Run: headless pygame with SDL's dummy video driver; simulated clock (each Clock.tick advances the game by its frame time, no real sleeping); random seed 0; keys injected as events and as key.get_pressed() state; mouse plan: one left click at the window centre at the start of phase 2, then a move to the lower-right quarter at the start of phase 3.
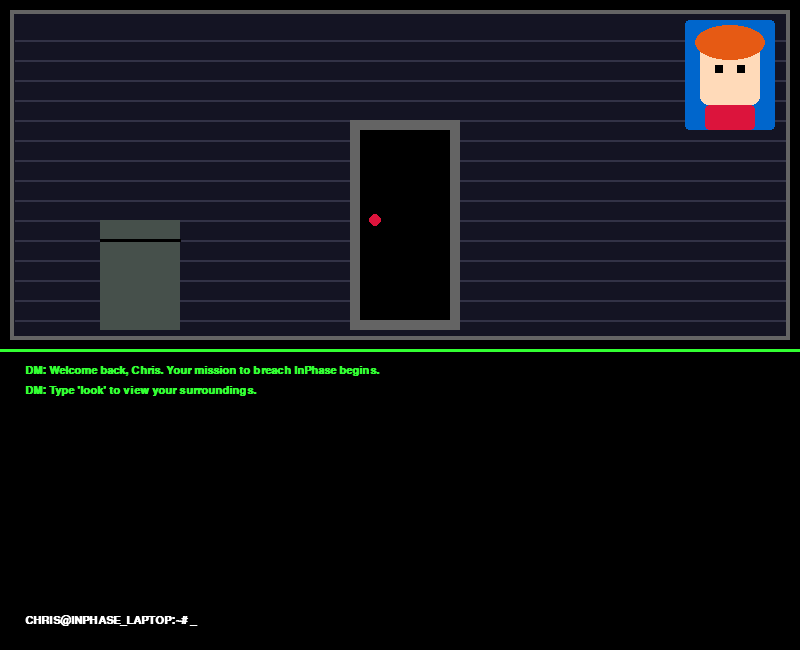
Frame 1 of 4 · flips 1–60 · no input
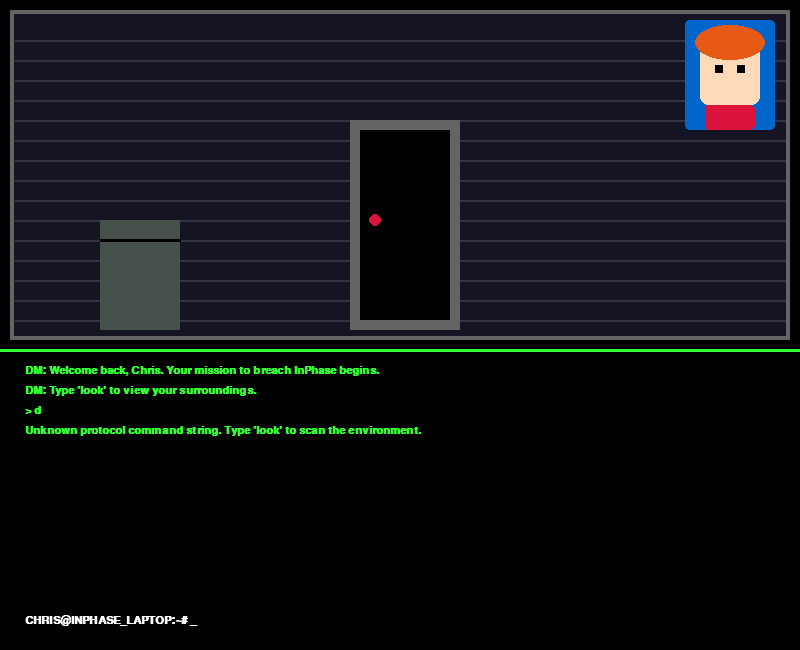
Frame 2 of 4 · flips 61–180 · clicked the window centre · tapped SPACE, RETURN · held RIGHT (→), D
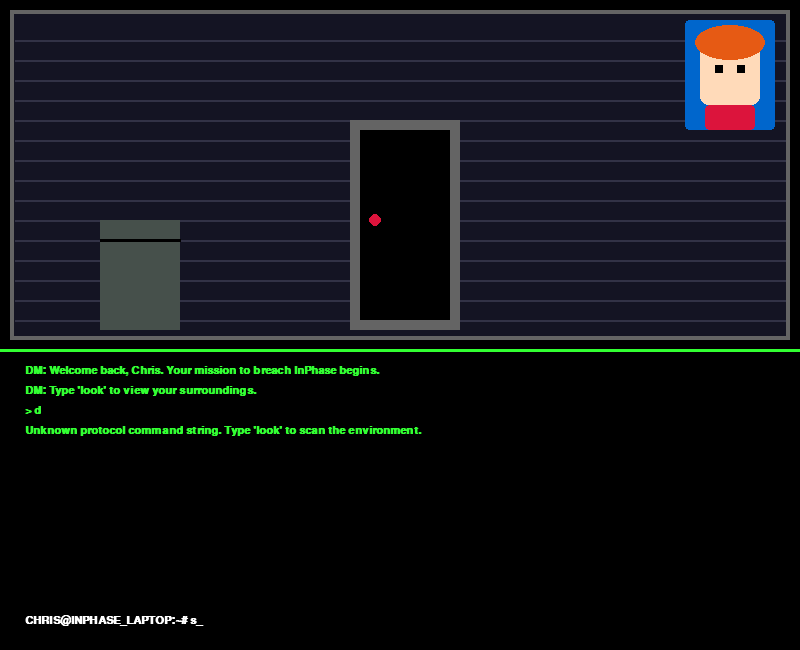
Frame 3 of 4 · flips 181–300 · moved the mouse to the lower-right quarter · held DOWN (↓), S
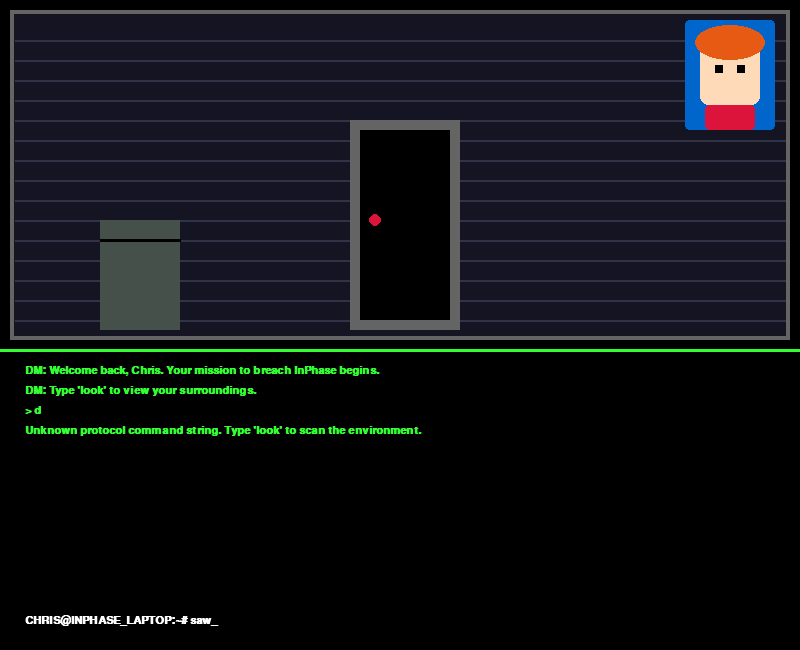
Frame 4 of 4 · flips 301–420 · held LEFT (←), A, UP (↑), W

The pygame program that drew these frames:

import pygame
import sys
import random
import textwrap

# --- CONFIGURATION ---
WIDTH, HEIGHT = 800, 650
GRAPHIC_H = 350
CONSOLE_H = HEIGHT - GRAPHIC_H
MAX_CHARS_PER_LINE = 75  # Safe wrapping limit for an 800px wide window

# Retro 80s Colors
BLACK = (0, 0, 0)
TERM_GREEN = (50, 255, 50)
WHITE = (255, 255, 255)
GREY = (100, 100, 100)
BLUE = (0, 102, 204)
RED = (220, 20, 60)
ORANGE = (230, 90, 20)
YELLOW = (255, 215, 0)
ALLEY_BG = (20, 20, 35)
LOBBY_BG = (220, 220, 230)
SERVER_BG = (10, 20, 15)
LASER_RED = (255, 0, 0)
MAINFRAME_GLOW = (0, 255, 255)

pygame.init()
screen = pygame.display.set_mode((WIDTH, HEIGHT))
pygame.display.set_caption("Chris vs InPhase: The Grand Infiltration")
font = pygame.font.SysFont("courier", 16, bold=True)

# --- ADVANCED GAME STATE ---
state = {
    'room': 'alley',
    'inventory': [],
    'searched_objects': set(),
    'vent_open': False,
    'lobby_door_unlocked': False,
    'laser_grid_active': True,
    'puzzle_solved': False,
    'target_resonance': random.randint(35, 55),
    'phases': [12, 18, 5, 22, 15, 9]
}

state['phases'][0] = state['target_resonance'] - (state['phases'][1] + state['phases'][2])

# --- COMPLEX ROOM ARCHITECTURE ---
rooms = {
    'alley': {
        'name': "Dark Alleyway (Level 1)",
        'desc': "You stand in a rain-slicked alley behind InPhase HQ. A heavy security door sits to the north. A dented trash bin rests in the corner.",
        'exits': {'north': 'lobby'}
    },
    'lobby': {
        'name': "Main Lobby (Level 2)",
        'desc': "A pristine, marble-floored reception area. To the north is an electronic blast door. On the wall, there is a closed ventilation shaft. The alley is back south.",
        'exits': {'south': 'alley', 'north': 'server_room', 'up': 'vent_shaft'}
    },
    'vent_shaft': {
        'name': "Maintenance Shaft (Level 3)",
        'desc': "A cramped, dusty air duct running above the facility floors. Dropping down leads into the Security Hub.",
        'exits': {'down': 'security_hub'}
    },
    'security_hub': {
        'name': "Security Control Room (Level 4)",
        'desc': "Monitors flicker with camera feeds. A primary control desk is littered with papers. A massive network switch hums against the wall. An exit door leads east.",
        'exits': {'east': 'hallway'}
    },
    'hallway': {
        'name': "Secure Corridor (Level 5)",
        'desc': "A fluorescent-lit hallway. To the west is the Security Hub. To the south is a secondary back entrance into the Main Lobby. A red laser grid blocks the path east.",
        'exits': {'west': 'security_hub', 'south': 'lobby', 'east': 'mainframe_core'}
    },
    'mainframe_core': {
        'name': "The InPhase Mainframe Core (Final Level)",
        'desc': "The heart of the beast. Towering server racks surround a central terminal glowing brightly. The security mainframe lock is engaged.",
        'exits': {'west': 'hallway'}
    }
}

# SCROLL SYSTEM VARIABLES
master_log = []  # Keeps EVERY line of text generated
scroll_offset = 0  # Tracks how far up the player has scrolled
current_input = ""


def print_to_console(text):
    """Splits text into wrapped lines and adds them to the master log."""
    global scroll_offset
    wrapped_lines = textwrap.wrap(text, width=MAX_CHARS_PER_LINE)
    for line in wrapped_lines:
        master_log.append(line)

    # Automatically snap scroll back to the bottom when new text arrives
    scroll_offset = 0


# Initialize the log with the starting room info
print_to_console("DM: Welcome back, Chris. Your mission to breach InPhase begins.")
print_to_console("DM: Type 'look' to view your surroundings.")


def parse_command(command):
    cmd = command.strip().lower()
    if not cmd:
        return

    print_to_console(f"> {cmd}")
    parts = cmd.split(maxsplit=2)
    verb = parts[0]
    noun = parts[1] if len(parts) > 1 else ""
    extra = parts[2] if len(parts) > 2 else ""

    # --- 1. GENERAL COMMANDS ---
    if verb in ['look', 'examine']:
        if not noun:
            print_to_console(rooms[state['room']]['desc'])
            if state['room'] == 'lobby' and not state['lobby_door_unlocked']:
                print_to_console("The blast door to the north is magnetically sealed.")
            if state['room'] == 'hallway' and state['laser_grid_active']:
                print_to_console("A cross-hatched laser grid completely covers the eastern passage.")
        elif noun == 'bin' and state['room'] == 'alley':
            print_to_console(
                "It's full of shredded corporate documents. Something metallic glints at the bottom. Try searching it.")
        elif noun == 'desk' and state['room'] == 'security_hub':
            print_to_console("The desk holds a terminal screen asking for a password, and a discarded keycard.")
        elif noun == 'switch' and state['room'] == 'security_hub':
            print_to_console("It routes power to the facility grids. Thick red cables run into the wall.")
        elif noun == 'terminal' and state['room'] == 'mainframe_core':
            print_to_console(f"InPhase Sub-System Lockout. Current Target Resonance: {state['target_resonance']} MHz.")
            print_to_console(f"Available frequency waves: {state['phases']}")
            print_to_console("Rule: Type 'align [num1] [num2] [num3]' to sync the frequency sums.")
        else:
            print_to_console(f"You don't see anything unusual about the {noun}.")

    elif verb in ['inventory', 'inv']:
        if not state['inventory']:
            print_to_console("Your inventory is currently empty.")
        else:
            print_to_console(f"Carrying: {', '.join(state['inventory'])}")

    # --- 2. SEARCH ENGINE ---
    elif verb == 'search':
        if noun == 'bin' and state['room'] == 'alley':
            if 'screwdriver' not in state['inventory'] and 'screwdriver' not in state['searched_objects']:
                print_to_console("You rummage through the bin and find a heavy-duty screwdriver!")
                state['inventory'].append('screwdriver')
            else:
                print_to_console("There's nothing else useful inside the bin.")
        elif noun == 'desk' and state['room'] == 'security_hub':
            if 'keycard' not in state['inventory'] and 'keycard' not in state['searched_objects']:
                print_to_console("You find a high-clearance InPhase Keycard tucked under a manual!")
                state['inventory'].append('keycard')
            else:
                print_to_console("The desk contains nothing but empty coffee cups now.")
        else:
            print_to_console("You don't find anything valuable there.")

    # --- 3. ITEM USE ENGINE ---
    elif verb == 'use':
        if noun == 'screwdriver':
            if 'screwdriver' in state['inventory'] and state['room'] == 'lobby':
                state['vent_open'] = True
                print_to_console("You unscrew the grates of the ventilation shaft! You can now climb 'up'.")
            else:
                print_to_console("You can't find a practical use for the screwdriver here.")
        elif noun == 'keycard':
            if 'keycard' in state['inventory'] and state['room'] == 'lobby':
                state['lobby_door_unlocked'] = True
                print_to_console("You swipe the keycard at the blast door. The heavy magnets disengage with a hiss!")
            else:
                print_to_console("There's nowhere to swipe a keycard here.")
        else:
            print_to_console("Use what? (Syntax: use [item_name])")

    # --- 4. ENVIRONMENT ACTIONS & PUZZLES ---
    elif verb == 'hack' or (verb == 'enter' and noun == 'switch'):
        if state['room'] == 'security_hub':
            if state['laser_grid_active']:
                state['laser_grid_active'] = False
                print_to_console(
                    "You interface with the primary network switch and override the laser grid power relays.")
            else:
                print_to_console("The laser grids are already offline.")
        else:
            print_to_console("There is nothing here vulnerable to basic network injection hacks.")

    elif verb == 'align':
        if state['room'] != 'mainframe_core':
            print_to_console("You need to be at the core terminal to run phase alignment vectors.")
            return
        try:
            nums = [int(noun), int(extra.split()[0]), int(extra.split()[1])]
            if all(n in state['phases'] for n in nums) and len(set(nums)) == 3:
                if sum(nums) == state['target_resonance']:
                    state['puzzle_solved'] = True
                    print_to_console("==================================================")
                    print_to_console("SUCCESS! PHASES MATCH. INPHASE SYSTEM DEFANGED.")
                    print_to_console("MISSION COMPLETE. CRITICAL CORE DOWNLOADED. YOU WIN!")
                    print_to_console("==================================================")
                else:
                    print_to_console(
                        f"Alignment Error: Wave sum is {sum(nums)} MHz. Target is {state['target_resonance']} MHz.")
            else:
                print_to_console("Invalid wave parameters chosen from the matrix pool.")
        except (ValueError, IndexError):
            print_to_console("Syntax error. Use: align [num1] [num2] [num3]")

    # --- 5. MOVEMENT PARSER ---
    elif verb in ['go', 'walk', 'move', 'climb']:
        direction = noun if noun else verb
        if direction in ['up', 'down', 'north', 'south', 'east', 'west']:
            if direction in rooms[state['room']]['exits']:
                target = rooms[state['room']]['exits'][direction]

                if state['room'] == 'lobby' and direction == 'up' and not state['vent_open']:
                    print_to_console("The ventilation grill is bolted tightly shut. You need a tool to open it.")
                    return
                if state['room'] == 'lobby' and direction == 'north' and not state['lobby_door_unlocked']:
                    print_to_console("The electronic blast door refuses to budge. It requires authorization.")
                    return
                if state['room'] == 'hallway' and direction == 'east' and state['laser_grid_active']:
                    print_to_console("ZAP! The laser grid triggers a defense matrix. You are forced back.")
                    return

                state['room'] = target
                print_to_console(f"--- Entering {rooms[state['room']]['name']} ---")
                print_to_console(rooms[state['room']]['desc'])
            else:
                print_to_console("You hit a wall. You cannot head in that direction.")
        else:
            print_to_console("Go where? (e.g., go north, go south, go up)")
    else:
        print_to_console("Unknown protocol command string. Type 'look' to scan the environment.")


# --- GRAPHICS ENGINE ---
def draw_ginger_portrait(x, y):
    pygame.draw.rect(screen, BLUE, (x, y, 90, 110), border_radius=4)
    pygame.draw.rect(screen, (255, 218, 185), (x + 15, y + 25, 60, 60), border_radius=8)
    pygame.draw.ellipse(screen, ORANGE, (x + 10, y + 5, 70, 35))
    pygame.draw.rect(screen, BLACK, (x + 30, y + 45, 8, 8))
    pygame.draw.rect(screen, BLACK, (x + 52, y + 45, 8, 8))
    pygame.draw.rect(screen, RED, (x + 20, y + 85, 50, 25), border_radius=4)


def draw_level_visuals():
    room = state['room']
    pygame.draw.rect(screen, GREY, (10, 10, WIDTH - 20, GRAPHIC_H - 20), 4)

    if room == 'alley':
        screen.fill(ALLEY_BG, (14, 14, WIDTH - 28, GRAPHIC_H - 28))
        for i in range(15):
            pygame.draw.line(screen, (50, 50, 70), (15, 40 + i * 20), (WIDTH - 15, 40 + i * 20), 2)
        pygame.draw.rect(screen, GREY, (350, 120, 110, 210))
        pygame.draw.rect(screen, BLACK, (360, 130, 90, 190))
        pygame.draw.circle(screen, RED, (375, 220), 6)
        pygame.draw.rect(screen, (70, 80, 75), (100, 220, 80, 110))
        pygame.draw.line(screen, BLACK, (100, 240), (180, 240), 3)

    elif room == 'lobby':
        screen.fill(LOBBY_BG, (14, 14, WIDTH - 28, GRAPHIC_H - 28))
        door_color = BLACK if state['lobby_door_unlocked'] else GREY
        pygame.draw.rect(screen, door_color, (300, 100, 200, 230))
        if not state['lobby_door_unlocked']:
            pygame.draw.line(screen, YELLOW, (300, 215), (500, 215), 6)
        vent_color = BLACK if state['vent_open'] else (60, 60, 60)
        pygame.draw.rect(screen, vent_color, (50, 60, 90, 60))
        if not state['vent_open']:
            for i in range(5):
                pygame.draw.line(screen, WHITE, (55 + i * 16, 60), (55 + i * 16, 120), 2)

    elif room == 'vent_shaft':
        screen.fill(BLACK, (14, 14, WIDTH - 28, GRAPHIC_H - 28))
        pygame.draw.line(screen, GREY, (14, 14), (250, 150), 3)
        pygame.draw.line(screen, GREY, (WIDTH - 14, 14), (550, 150), 3)
        pygame.draw.line(screen, GREY, (14, GRAPHIC_H - 14), (250, 250), 3)
        pygame.draw.line(screen, GREY, (WIDTH - 14, GRAPHIC_H - 14), (550, 250), 3)
        pygame.draw.rect(screen, GREY, (250, 150, 300, 100), 2)

    elif room == 'security_hub':
        screen.fill((30, 35, 45), (14, 14, WIDTH - 28, GRAPHIC_H - 28))
        pygame.draw.rect(screen, (20, 20, 20), (80, 80, 140, 250))
        switch_led = TERM_GREEN if not state['laser_grid_active'] else RED
        pygame.draw.circle(screen, switch_led, (150, 150), 12)
        pygame.draw.rect(screen, (50, 55, 60), (320, 200, 250, 130))
        pygame.draw.rect(screen, BLACK, (380, 120, 130, 80))
        pygame.draw.rect(screen, BLUE, (390, 130, 110, 60))

    elif room == 'hallway':
        screen.fill((40, 40, 45), (14, 14, WIDTH - 28, GRAPHIC_H - 28))
        pygame.draw.polygon(screen, (20, 20, 25), [(14, 336), (250, 250), (550, 250), (WIDTH - 14, 336)])
        if state['laser_grid_active']:
            for i in range(6):
                pygame.draw.line(screen, RED, (500 + i * 15, 100), (450 + i * 35, 330), 3)
                pygame.draw.line(screen, RED, (450, 120 + i * 25), (650, 180 + i * 15), 3)

    elif room == 'mainframe_core':
        screen.fill(BLACK, (14, 14, WIDTH - 28, GRAPHIC_H - 28))
        pygame.draw.rect(screen, (15, 15, 25), (280, 40, 240, 290))
        core_color = TERM_GREEN if state['puzzle_solved'] else BLUE
        for i in range(8):
            pygame.draw.line(screen, core_color, (300, 60 + i * 30), (500, 60 + i * 30), 4)
            if not state['puzzle_solved'] and random.random() > 0.4:
                pygame.draw.circle(screen, WHITE, (320 + i * 20, 60 + i * 30), 5)

    draw_ginger_portrait(WIDTH - 115, 20)


# --- SYSTEM LOOPS ---
clock = pygame.time.Clock()
running = True

while running:
    # 1. CAPTURE INPUTS & SCROLL EVENTS
    for event in pygame.event.get():
        if event.type == pygame.QUIT:
            running = False

        elif event.type == pygame.MOUSEBUTTONDOWN:
            if event.button == 4:  # Mouse wheel scroll up
                if scroll_offset < len(master_log) - 10:
                    scroll_offset += 1
            elif event.button == 5:  # Mouse wheel scroll down
                if scroll_offset > 0:
                    scroll_offset -= 1

        elif event.type == pygame.KEYDOWN:
            if event.key == pygame.K_PAGEUP:
                if scroll_offset < len(master_log) - 10:
                    scroll_offset = min(len(master_log) - 10, scroll_offset + 3)
            elif event.key == pygame.K_PAGEDOWN:
                if scroll_offset > 0:
                    scroll_offset = max(0, scroll_offset - 3)
            elif event.key == pygame.K_RETURN:
                parse_command(current_input)
                current_input = ""
            elif event.key == pygame.K_BACKSPACE:
                current_input = current_input[:-1]
            else:
                if event.unicode.isprintable():
                    current_input += event.unicode

    # 2. DRAW ROOM RENDER TILES
    screen.fill(BLACK)
    draw_level_visuals()

    # 3. DRAW SCROLLABLE CONSOLE WINDOW
    pygame.draw.rect(screen, BLACK, (0, GRAPHIC_H, WIDTH, CONSOLE_H))
    pygame.draw.line(screen, TERM_GREEN, (0, GRAPHIC_H), (WIDTH, GRAPHIC_H), 3)

    # Calculate exactly which lines of text to render based on scroll positions
    max_visible_lines = 11
    # If scroll_offset is 0, we look at the very end of our log
    start_idx = max(0, len(master_log) - max_visible_lines - scroll_offset)
    end_idx = max(0, len(master_log) - scroll_offset)
    visible_lines = master_log[start_idx:end_idx]

    y_pos = GRAPHIC_H + 15
    for line in visible_lines:
        rendered_line = font.render(line, True, TERM_GREEN)
        screen.blit(rendered_line, (25, y_pos))
        y_pos += 20

    # Draw a little scroll indicator if player has scrolled upwards
    if scroll_offset > 0:
        indicator = font.render(f"[SCROLLED UP - {scroll_offset} LINES]", True, YELLOW)
        screen.blit(indicator, (WIDTH - 250, GRAPHIC_H + 15))

    # Input text line trace prompt
    prompt_surface = font.render(f"CHRIS@INPHASE_LAPTOP:~# {current_input}_", True, WHITE)
    pygame.draw.rect(screen, BLACK, (0, HEIGHT - 45, WIDTH, 45))  # Prevents overlapping text collisions
    screen.blit(prompt_surface, (25, HEIGHT - 35))

    pygame.display.flip()
    clock.tick(30)

pygame.quit()
sys.exit()
